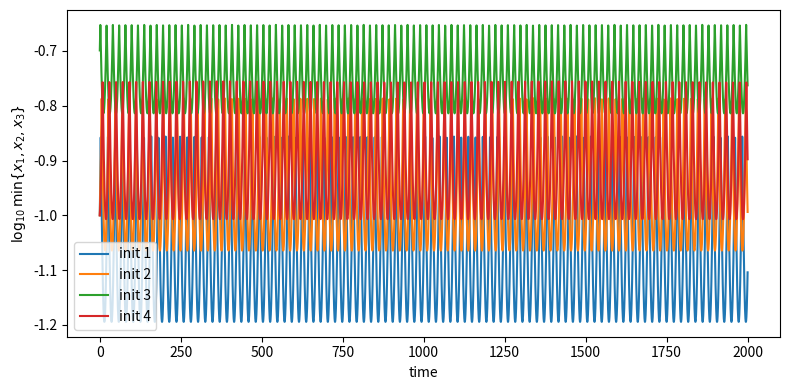
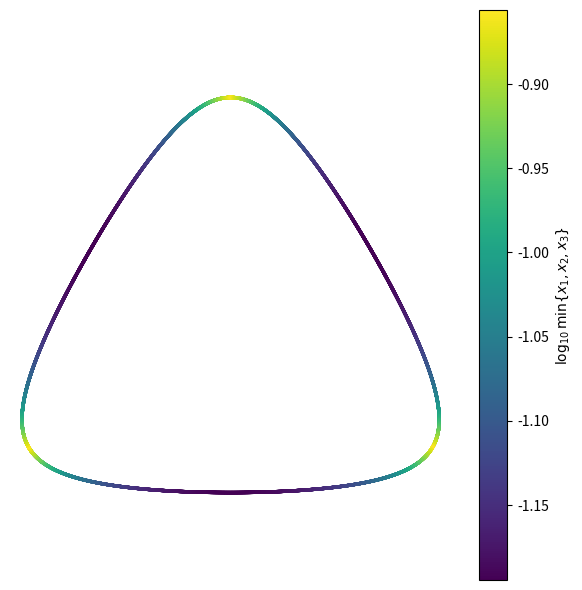
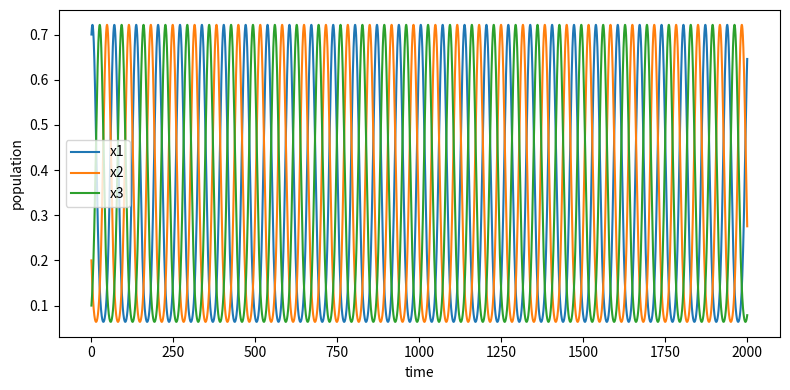

Python code for these plots, in order:
# %% imports and parameters
import numpy as np
import matplotlib.pyplot as plt
from scipy.integrate import solve_ivp

al = 0.8   # alpha
be = 1.2   # beta

def may_leonard_rhs(t, x):
    x1, x2, x3 = x
    return [
        x1*(1 - x1 - al*x2 - be*x3),
        x2*(1 - be*x1 - x2 - al*x3),
        x3*(1 - al*x1 - be*x2 - x3),
    ]

t_span = (0.0, 2000.0)
t_eval = np.linspace(t_span[0], t_span[1], 20001)

# several initial conditions in the simplex
inits = [
    [0.7, 0.2, 0.1],
    [0.6, 0.3, 0.1],
    [0.55, 0.25, 0.20],
    [0.50, 0.40, 0.10],
]

sims = [solve_ivp(may_leonard_rhs, t_span, x0, t_eval=t_eval,
                  rtol=1e-8, atol=1e-10)
        for x0 in inits]

# %% Figure 1: log10 min{x1,x2,x3} vs time for several inits
plt.figure(figsize=(8,4))
for k, sol in enumerate(sims, start=1):
    mins = np.min(sol.y, axis=0)
    plt.plot(sol.t, np.log10(mins), label=f"init {k}")
plt.xlabel("time")
plt.ylabel(r"$\log_{10}\min\{x_1,x_2,x_3\}$")
plt.legend()
plt.tight_layout()
# plt.savefig("may_leonard_min_log.png", dpi=300)

# %% Figure 2: simplex trajectory colored by log distance to boundary
sol = sims[0]                   # use first trajectory
x1, x2, x3 = sol.y

# barycentric coordinates -> 2D simplex
v1 = np.array([0.0, 0.0])
v2 = np.array([1.0, 0.0])
v3 = np.array([0.5, np.sqrt(3)/2])
pts = np.outer(x1, v1) + np.outer(x2, v2) + np.outer(x3, v3)

vals = np.log10(np.min(sol.y, axis=0))

plt.figure(figsize=(6,6))
sc = plt.scatter(pts[:,0], pts[:,1], c=vals, s=2)
cbar = plt.colorbar(sc)
cbar.set_label(r"$\log_{10}\min\{x_1,x_2,x_3\}$")
plt.axis("equal")
plt.axis("off")
plt.tight_layout()
# plt.savefig("may_leonard_simplex_colored.png", dpi=300)

# %% Figure 3: long-horizon time series for one trajectory
plt.figure(figsize=(8,4))
labels = ["x1", "x2", "x3"]
for i in range(3):
    plt.plot(sol.t, sol.y[i], label=labels[i])
plt.xlabel("time")
plt.ylabel("population")
plt.legend()
plt.tight_layout()
# plt.savefig("may_leonard_timeseries_long.png", dpi=300)
